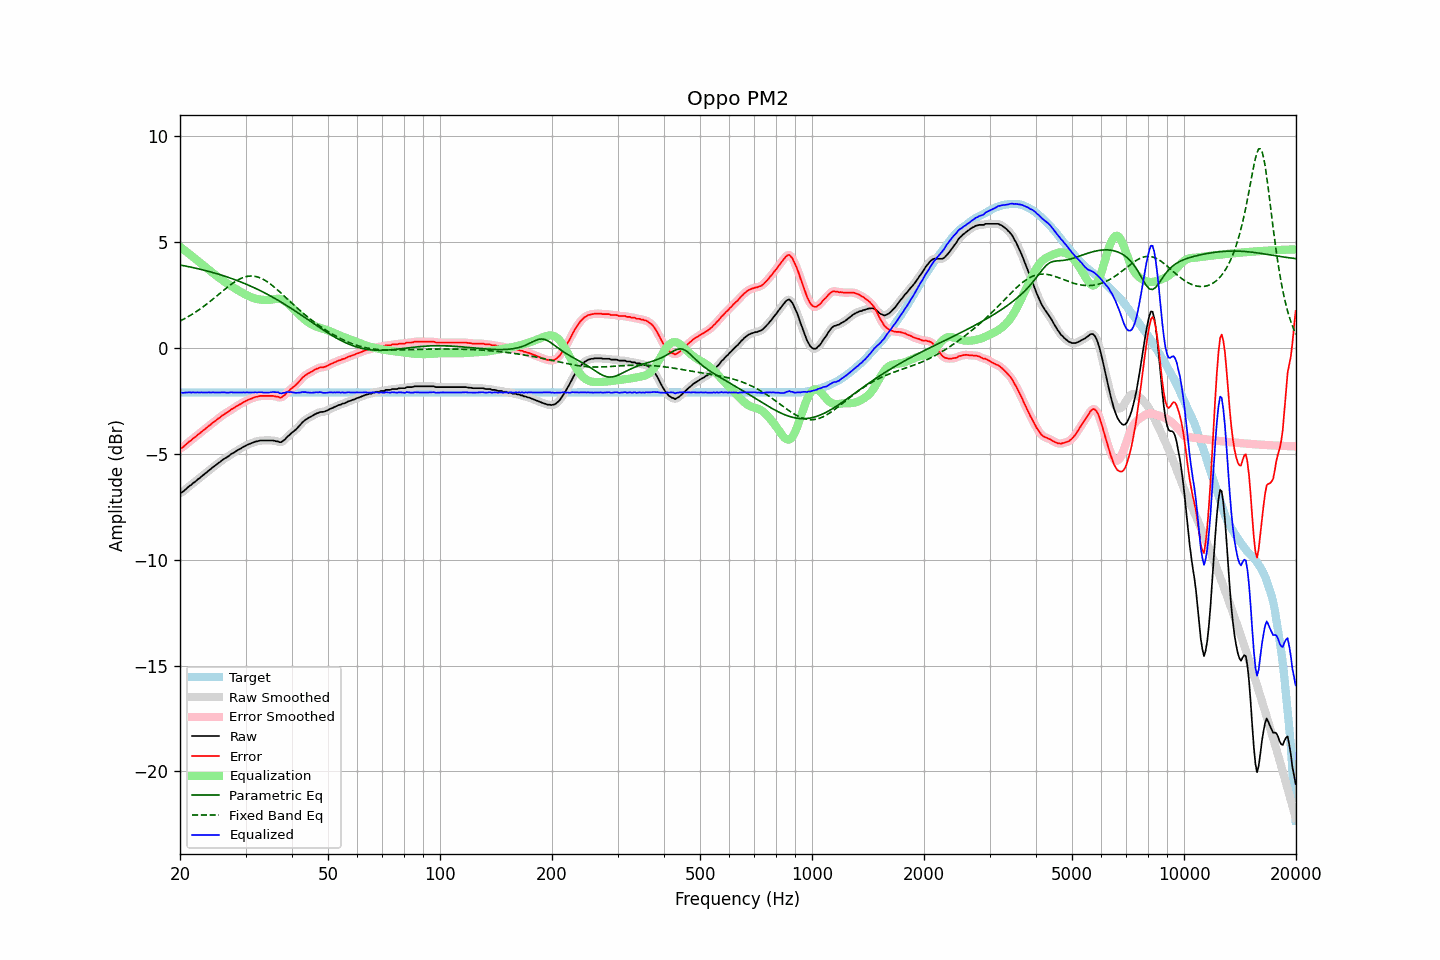

The table this chart was drawn from, first rows:
frequency, raw, error, smoothed, error_smoothed, equalization, parametric_eq, fixed_band_eq, equalized_raw, equalized_smoothed, target
20.00, -6.85, -4.75, -6.86, -4.76, 4.77, 3.91, 1.27, -2.08, -2.09, -2.11
20.20, -6.83, -4.73, -6.82, -4.72, 4.71, 3.90, 1.30, -2.12, -2.11, -2.11
20.40, -6.78, -4.68, -6.77, -4.67, 4.66, 3.89, 1.34, -2.13, -2.12, -2.11
20.61, -6.72, -4.61, -6.72, -4.61, 4.60, 3.87, 1.38, -2.12, -2.12, -2.11
20.81, -6.64, -4.54, -6.65, -4.54, 4.54, 3.86, 1.43, -2.10, -2.11, -2.11
21.02, -6.58, -4.48, -6.58, -4.48, 4.48, 3.84, 1.47, -2.10, -2.10, -2.11
21.23, -6.51, -4.41, -6.52, -4.41, 4.42, 3.82, 1.51, -2.09, -2.10, -2.11
21.44, -6.47, -4.37, -6.46, -4.36, 4.36, 3.81, 1.56, -2.11, -2.10, -2.11
21.66, -6.39, -4.29, -6.40, -4.30, 4.30, 3.79, 1.61, -2.10, -2.11, -2.11
21.87, -6.34, -4.24, -6.34, -4.24, 4.23, 3.77, 1.66, -2.11, -2.11, -2.11
22.09, -6.28, -4.18, -6.28, -4.17, 4.17, 3.76, 1.71, -2.11, -2.11, -2.11
22.31, -6.21, -4.11, -6.22, -4.11, 4.11, 3.74, 1.76, -2.10, -2.11, -2.11
22.54, -6.16, -4.06, -6.16, -4.05, 4.05, 3.72, 1.81, -2.11, -2.11, -2.11
22.76, -6.09, -3.99, -6.10, -3.99, 3.99, 3.70, 1.86, -2.10, -2.11, -2.11
22.99, -6.03, -3.93, -6.04, -3.93, 3.93, 3.69, 1.92, -2.11, -2.11, -2.11
23.22, -5.97, -3.87, -5.97, -3.87, 3.87, 3.67, 1.97, -2.11, -2.11, -2.11
23.45, -5.91, -3.81, -5.91, -3.81, 3.81, 3.65, 2.03, -2.11, -2.11, -2.11
23.69, -5.85, -3.75, -5.85, -3.75, 3.74, 3.63, 2.09, -2.11, -2.11, -2.11
23.92, -5.78, -3.68, -5.79, -3.68, 3.68, 3.61, 2.15, -2.10, -2.11, -2.11
24.16, -5.73, -3.63, -5.73, -3.62, 3.62, 3.59, 2.21, -2.11, -2.10, -2.11
24.40, -5.66, -3.56, -5.67, -3.56, 3.56, 3.57, 2.27, -2.10, -2.10, -2.11
24.65, -5.60, -3.50, -5.61, -3.50, 3.50, 3.54, 2.33, -2.10, -2.11, -2.11
24.89, -5.55, -3.45, -5.55, -3.44, 3.44, 3.52, 2.40, -2.11, -2.11, -2.11
25.14, -5.49, -3.39, -5.49, -3.39, 3.38, 3.50, 2.46, -2.11, -2.11, -2.11
25.39, -5.43, -3.33, -5.44, -3.33, 3.33, 3.48, 2.52, -2.11, -2.11, -2.11
25.65, -5.38, -3.28, -5.38, -3.27, 3.27, 3.45, 2.59, -2.11, -2.10, -2.11
25.91, -5.32, -3.21, -5.32, -3.21, 3.22, 3.43, 2.65, -2.10, -2.10, -2.11
26.16, -5.26, -3.16, -5.27, -3.16, 3.16, 3.41, 2.71, -2.10, -2.10, -2.11
26.43, -5.21, -3.11, -5.22, -3.11, 3.11, 3.38, 2.78, -2.10, -2.11, -2.11
26.69, -5.17, -3.07, -5.17, -3.06, 3.06, 3.36, 2.84, -2.11, -2.11, -2.11
26.96, -5.12, -3.02, -5.12, -3.01, 3.01, 3.33, 2.90, -2.12, -2.11, -2.11
27.23, -5.06, -2.96, -5.07, -2.96, 2.96, 3.30, 2.95, -2.11, -2.11, -2.11
27.50, -5.00, -2.90, -5.01, -2.91, 2.91, 3.28, 3.01, -2.09, -2.10, -2.11
27.77, -4.97, -2.87, -4.97, -2.86, 2.86, 3.25, 3.06, -2.11, -2.10, -2.11
28.05, -4.92, -2.82, -4.92, -2.81, 2.81, 3.22, 3.11, -2.11, -2.11, -2.11
28.33, -4.87, -2.77, -4.88, -2.77, 2.77, 3.19, 3.16, -2.11, -2.11, -2.11
28.62, -4.82, -2.72, -4.83, -2.72, 2.72, 3.17, 3.21, -2.10, -2.11, -2.11
28.90, -4.78, -2.68, -4.78, -2.68, 2.68, 3.14, 3.25, -2.11, -2.11, -2.11
29.19, -4.74, -2.64, -4.74, -2.63, 2.63, 3.11, 3.28, -2.11, -2.11, -2.11
29.48, -4.69, -2.59, -4.70, -2.59, 2.59, 3.08, 3.31, -2.10, -2.11, -2.11
29.78, -4.65, -2.55, -4.65, -2.55, 2.55, 3.04, 3.34, -2.11, -2.11, -2.11
30.08, -4.61, -2.51, -4.61, -2.51, 2.51, 3.01, 3.36, -2.11, -2.10, -2.11
30.38, -4.57, -2.47, -4.58, -2.47, 2.47, 2.98, 3.38, -2.10, -2.11, -2.11
30.68, -4.54, -2.44, -4.54, -2.44, 2.44, 2.95, 3.39, -2.11, -2.11, -2.11
30.99, -4.51, -2.41, -4.51, -2.41, 2.40, 2.91, 3.39, -2.11, -2.11, -2.11
31.30, -4.48, -2.38, -4.48, -2.38, 2.37, 2.88, 3.39, -2.11, -2.11, -2.11
31.61, -4.45, -2.35, -4.45, -2.35, 2.35, 2.84, 3.39, -2.11, -2.11, -2.11
31.93, -4.42, -2.32, -4.43, -2.32, 2.32, 2.81, 3.37, -2.10, -2.11, -2.11
32.24, -4.41, -2.31, -4.41, -2.30, 2.31, 2.77, 3.35, -2.11, -2.10, -2.11
32.57, -4.39, -2.29, -4.39, -2.29, 2.29, 2.74, 3.33, -2.10, -2.10, -2.11
32.89, -4.37, -2.27, -4.38, -2.27, 2.28, 2.70, 3.30, -2.10, -2.10, -2.11
33.22, -4.37, -2.27, -4.37, -2.27, 2.27, 2.66, 3.27, -2.10, -2.10, -2.11
33.55, -4.37, -2.27, -4.37, -2.27, 2.26, 2.62, 3.23, -2.11, -2.11, -2.11
33.89, -4.37, -2.27, -4.37, -2.27, 2.26, 2.58, 3.18, -2.11, -2.11, -2.11
34.23, -4.37, -2.27, -4.37, -2.27, 2.26, 2.54, 3.14, -2.11, -2.11, -2.11
34.57, -4.37, -2.27, -4.37, -2.27, 2.26, 2.50, 3.08, -2.11, -2.11, -2.11
34.92, -4.37, -2.27, -4.37, -2.27, 2.27, 2.46, 3.03, -2.11, -2.10, -2.11
35.27, -4.37, -2.27, -4.37, -2.27, 2.28, 2.42, 2.97, -2.10, -2.09, -2.11
35.62, -4.37, -2.27, -4.38, -2.28, 2.29, 2.38, 2.91, -2.08, -2.09, -2.11
35.97, -4.39, -2.29, -4.39, -2.28, 2.31, 2.33, 2.85, -2.09, -2.08, -2.11
... 635 more rows
